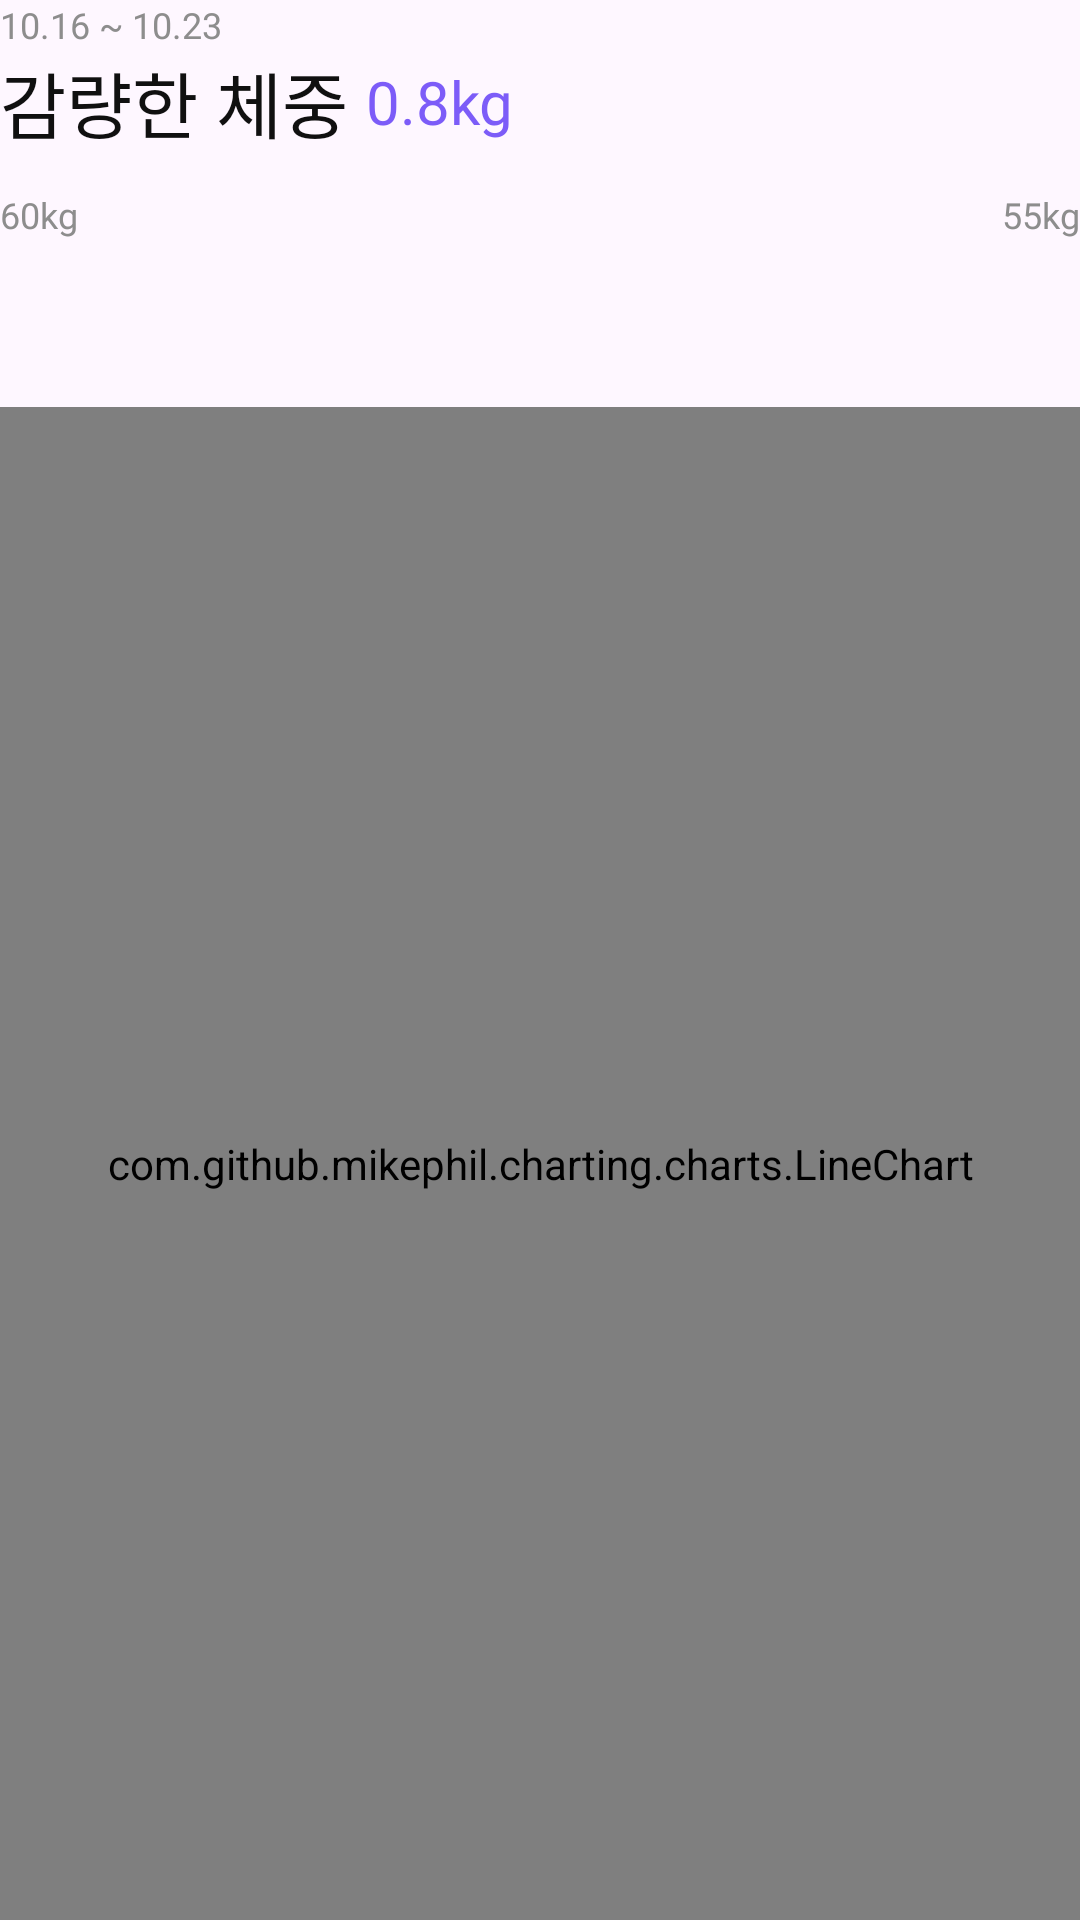

This screen was rendered from an Android layout file. Write that file and the resources it references.
<!-- AndroidManifest.xml: application theme Theme.MealPlanB -->
<!-- res/layout/fragment_chart_weight_week.xml -->
<?xml version="1.0" encoding="utf-8"?>
<androidx.constraintlayout.widget.ConstraintLayout xmlns:android="http://schemas.android.com/apk/res/android"
    xmlns:tools="http://schemas.android.com/tools"
    android:layout_width="match_parent"
    android:layout_height="match_parent"
    xmlns:app="http://schemas.android.com/apk/res-auto"
    tools:context=".ChartWeightDayFragment">

    <TextView
        android:id="@+id/chart_weight_week_date_tv"
        android:layout_width="wrap_content"
        android:layout_height="wrap_content"
        app:layout_constraintTop_toTopOf="parent"
        app:layout_constraintStart_toStartOf="parent"
        android:text="10.16 ~ 10.23"
        android:textSize="12sp"
        android:textColor="@color/mono_gray4"
        android:fontFamily="@font/pretendard_regular"/>

    <TextView
        android:id="@+id/chart_weight_week_title_tv"
        android:layout_width="wrap_content"
        android:layout_height="wrap_content"
        app:layout_constraintTop_toBottomOf="@id/chart_weight_week_date_tv"
        app:layout_constraintStart_toStartOf="parent"
        android:text="감량한 체중 "
        android:textSize="24sp"
        android:textColor="@color/mono_black"
        android:fontFamily="@font/pretendard_medium"/>

    <TextView
        android:id="@+id/chart_weight_week_weight_diff_tv"
        android:layout_width="wrap_content"
        android:layout_height="wrap_content"
        app:layout_constraintTop_toTopOf="@id/chart_weight_week_title_tv"
        app:layout_constraintBottom_toBottomOf="@id/chart_weight_week_title_tv"
        app:layout_constraintStart_toEndOf="@id/chart_weight_week_title_tv"
        android:text="0.8kg"
        android:textSize="20sp"
        android:textColor="@color/point"
        android:fontFamily="@font/pretendard_bold"/>

    <TextView
        android:id="@+id/chart_weight_week_weight_before_tv"
        android:layout_width="wrap_content"
        android:layout_height="wrap_content"
        app:layout_constraintTop_toBottomOf="@id/chart_weight_week_title_tv"
        app:layout_constraintStart_toStartOf="parent"
        android:layout_marginTop="12dp"
        android:text="60kg"
        android:textSize="12sp"
        android:textColor="@color/mono_gray4"
        android:fontFamily="@font/pretendard_regular"/>

    <TextView
        android:id="@+id/chart_weight_week_weight_after_tv"
        android:layout_width="wrap_content"
        android:layout_height="wrap_content"
        app:layout_constraintTop_toBottomOf="@id/chart_weight_week_title_tv"
        app:layout_constraintEnd_toEndOf="parent"
        android:layout_marginTop="12dp"
        android:text="55kg"
        android:textSize="12sp"
        android:textColor="@color/mono_gray4"
        android:fontFamily="@font/pretendard_regular"/>

    <View
        android:id="@+id/chart_weight_week_weight_bar"
        android:layout_width="match_parent"
        android:layout_height="16dp"
        app:layout_constraintTop_toBottomOf="@id/chart_weight_week_weight_before_tv"
        android:layout_marginTop="4dp"
        android:background="@drawable/chart_bar_width"
        android:backgroundTint="@color/white"/>

    <LinearLayout
        android:layout_width="match_parent"
        android:layout_height="16dp"
        app:layout_constraintTop_toBottomOf="@id/chart_weight_week_weight_before_tv"
        android:layout_marginTop="4dp"
        android:orientation="horizontal">

        <View
            android:layout_width="match_parent"
            android:layout_height="16dp"
            android:layout_weight="1"
            android:background="@drawable/chart_bar_width"
            android:backgroundTint="@color/sub_pink"/>

        <View
            android:layout_width="match_parent"
            android:layout_height="16dp"
            android:layout_weight="1"
            android:background="@drawable/chart_bar_width"
            android:backgroundTint="@color/white"/>

    </LinearLayout>

    <com.github.mikephil.charting.charts.LineChart
        android:id="@+id/chart_weight_week_linechart"
        android:layout_width="match_parent"
        android:layout_height="0dp"
        app:layout_constraintTop_toBottomOf="@id/chart_weight_week_weight_bar"
        app:layout_constraintBottom_toBottomOf="parent"
        android:layout_marginTop="36dp"/>

</androidx.constraintlayout.widget.ConstraintLayout>
<!-- resources referenced by this layout -->
<resources>
  <color name="mono_black">#101010</color>
  <color name="mono_gray4">#8D8D8D</color>
  <color name="point">#7C5CF8</color>
  <color name="sub_pink">#FFD3FA</color>
  <color name="white">#FFFFFFFF</color>
  <style name="Theme.MealPlanB" parent="Base.Theme.MealPlanB" />
  <style name="Base.Theme.MealPlanB" parent="Theme.Material3.DayNight.NoActionBar">
          
          
      </style>
</resources>
